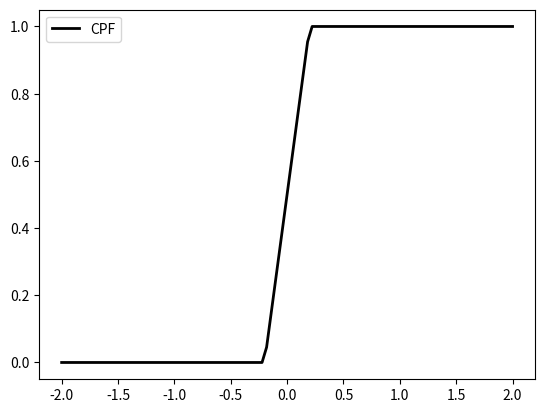

This figure's Python source:
from scipy.stats import uniform
import matplotlib.pyplot as plt
import numpy as np
fig, ax = plt.subplots(1, 1)

x = np.linspace(-2, 2, 100)
rv = uniform(-0.2, 0.4)
ex_vec1 = [0.001, 0.5, 0.999]

ax.plot(x, rv.cdf(x), 'k-', lw=2, label='CPF')

vals = uniform.ppf(ex_vec1)
np.allclose(ex_vec1, uniform.cdf(vals))

print(vals)

ax.legend(loc='best', frameon=True)
plt.show()
